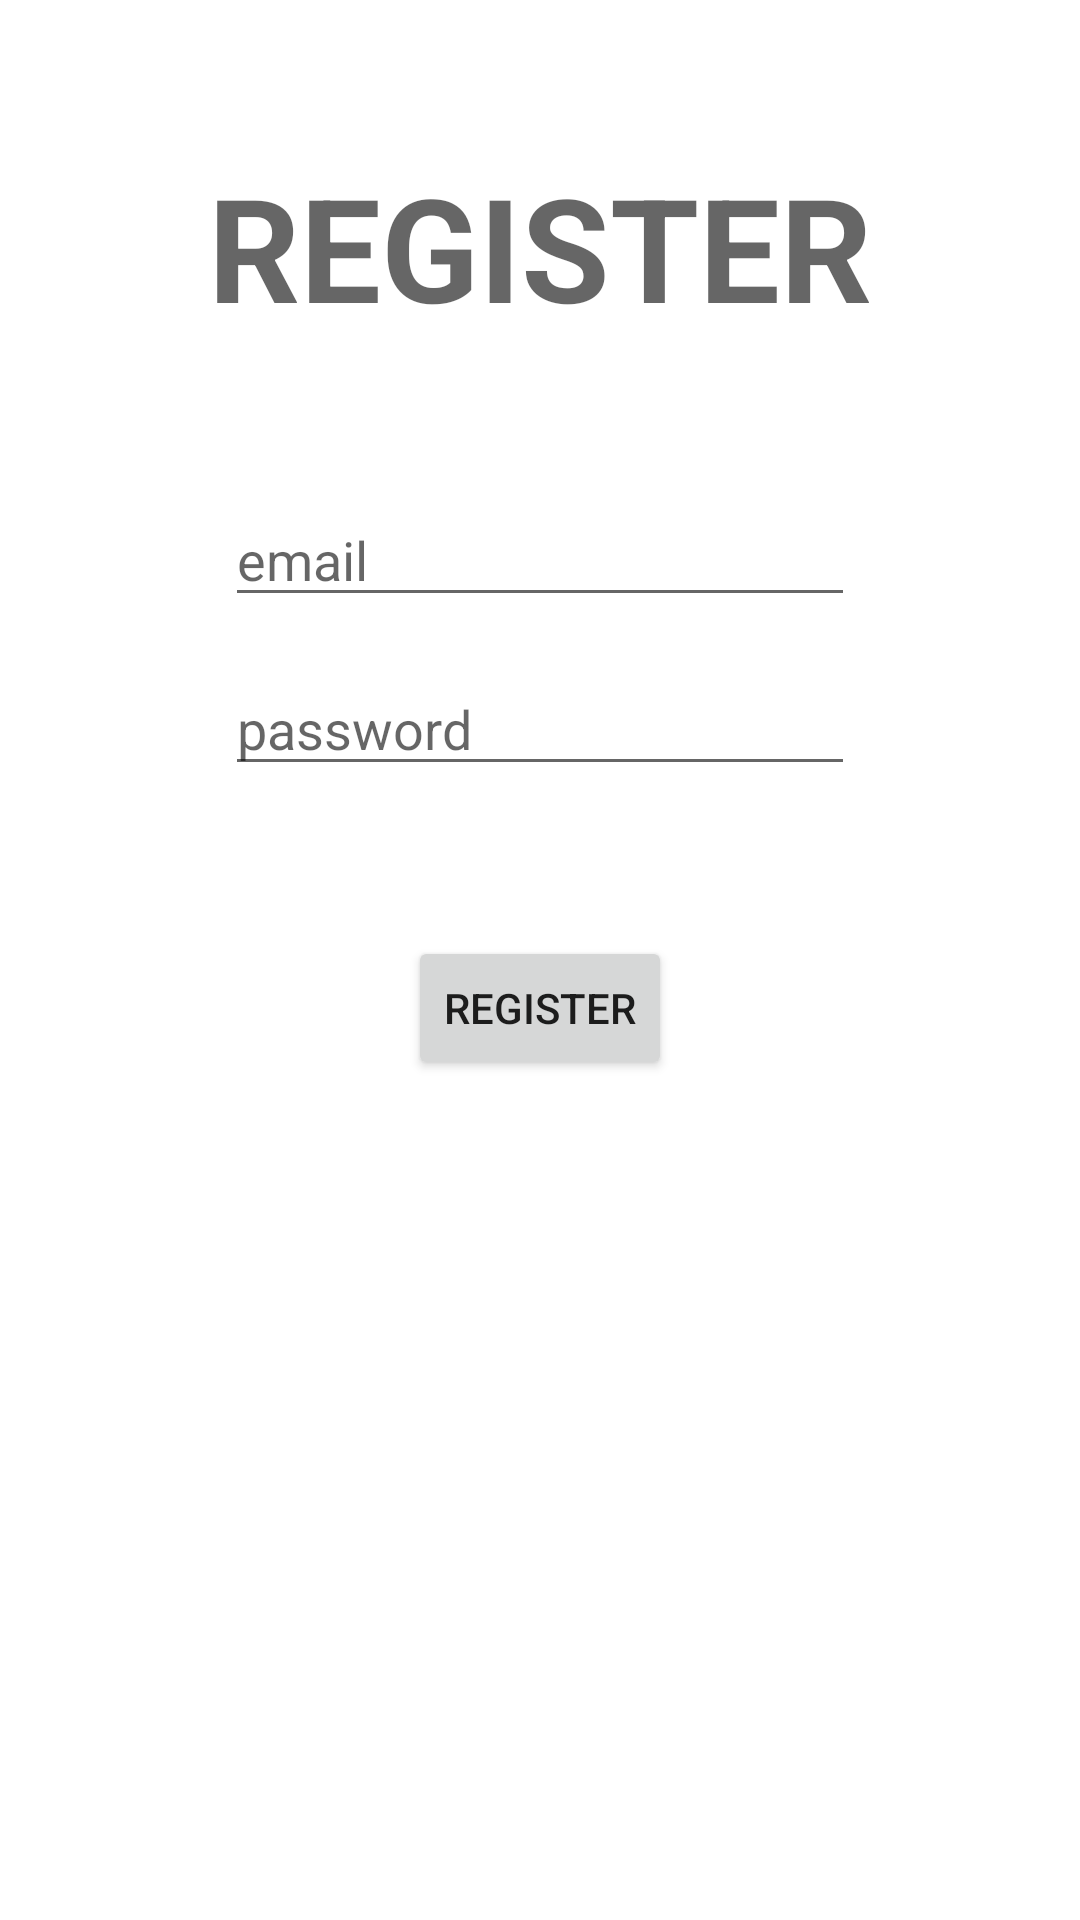

Here is an Android app screen rendered from its layout file. Give the layout XML and the strings, colors and styles it references.
<!-- AndroidManifest.xml: application theme Theme.FirebaseAuthMoi -->
<!-- res/layout/activity_register.xml -->
<?xml version="1.0" encoding="utf-8"?>
<LinearLayout xmlns:android="http://schemas.android.com/apk/res/android"
    xmlns:app="http://schemas.android.com/apk/res-auto"
    xmlns:tools="http://schemas.android.com/tools"
    android:layout_width="match_parent"
    android:layout_height="match_parent"
    android:orientation="vertical"
    tools:context=".RegisterActivity">

    <TextView
        android:id="@+id/textView"
        android:layout_width="match_parent"
        android:layout_height="wrap_content"
        android:layout_gravity="center_horizontal"
        android:layout_marginTop="50dp"
        android:gravity="center_horizontal"
        android:text="register"
        android:textAllCaps="true"
        android:textAppearance="@style/TextAppearance.AppCompat.Display1"
        android:textSize="48sp"
        android:textStyle="bold" />

    <EditText
        android:id="@+id/tv_Email"
        android:layout_width="wrap_content"
        android:layout_height="wrap_content"
        android:layout_gravity="center_horizontal"
        android:layout_marginTop="50dp"
        android:ems="10"
        android:hint="email"
        android:inputType="textPersonName" />

    <EditText
        android:id="@+id/editTextTextPersonName2"
        android:layout_width="wrap_content"
        android:layout_height="wrap_content"
        android:layout_gravity="center_horizontal"
        android:layout_marginTop="15dp"
        android:ems="10"
        android:hint="password"
        android:inputType="textPersonName" />

    <Button
        android:id="@+id/button"
        android:layout_width="wrap_content"
        android:layout_height="wrap_content"
        android:layout_gravity="center"
        android:layout_marginTop="50dp"
        android:text="register" />
</LinearLayout>
<!-- resources referenced by this layout -->
<resources>
  <style name="Theme.FirebaseAuthMoi" parent="Theme.MaterialComponents.DayNight.DarkActionBar">
          
          <item name="colorPrimary">@color/purple_500</item>
          <item name="colorPrimaryVariant">@color/purple_700</item>
          <item name="colorOnPrimary">@color/white</item>
          
          <item name="colorSecondary">@color/teal_200</item>
          <item name="colorSecondaryVariant">@color/teal_700</item>
          <item name="colorOnSecondary">@color/black</item>
          
          <item name="android:statusBarColor" tools:targetApi="l">?attr/colorPrimaryVariant</item>
          
      </style>
  <!-- not gathered from this repository: default colours our renderer supplied (Android Studio template values) -->
  <color name="purple_500">#FF6200EE</color>
  <color name="purple_700">#FF3700B3</color>
  <color name="teal_200">#FF03DAC5</color>
  <color name="teal_700">#FF018786</color>
  <color name="black">#FF000000</color>
  <color name="white">#FFFFFFFF</color>
</resources>
